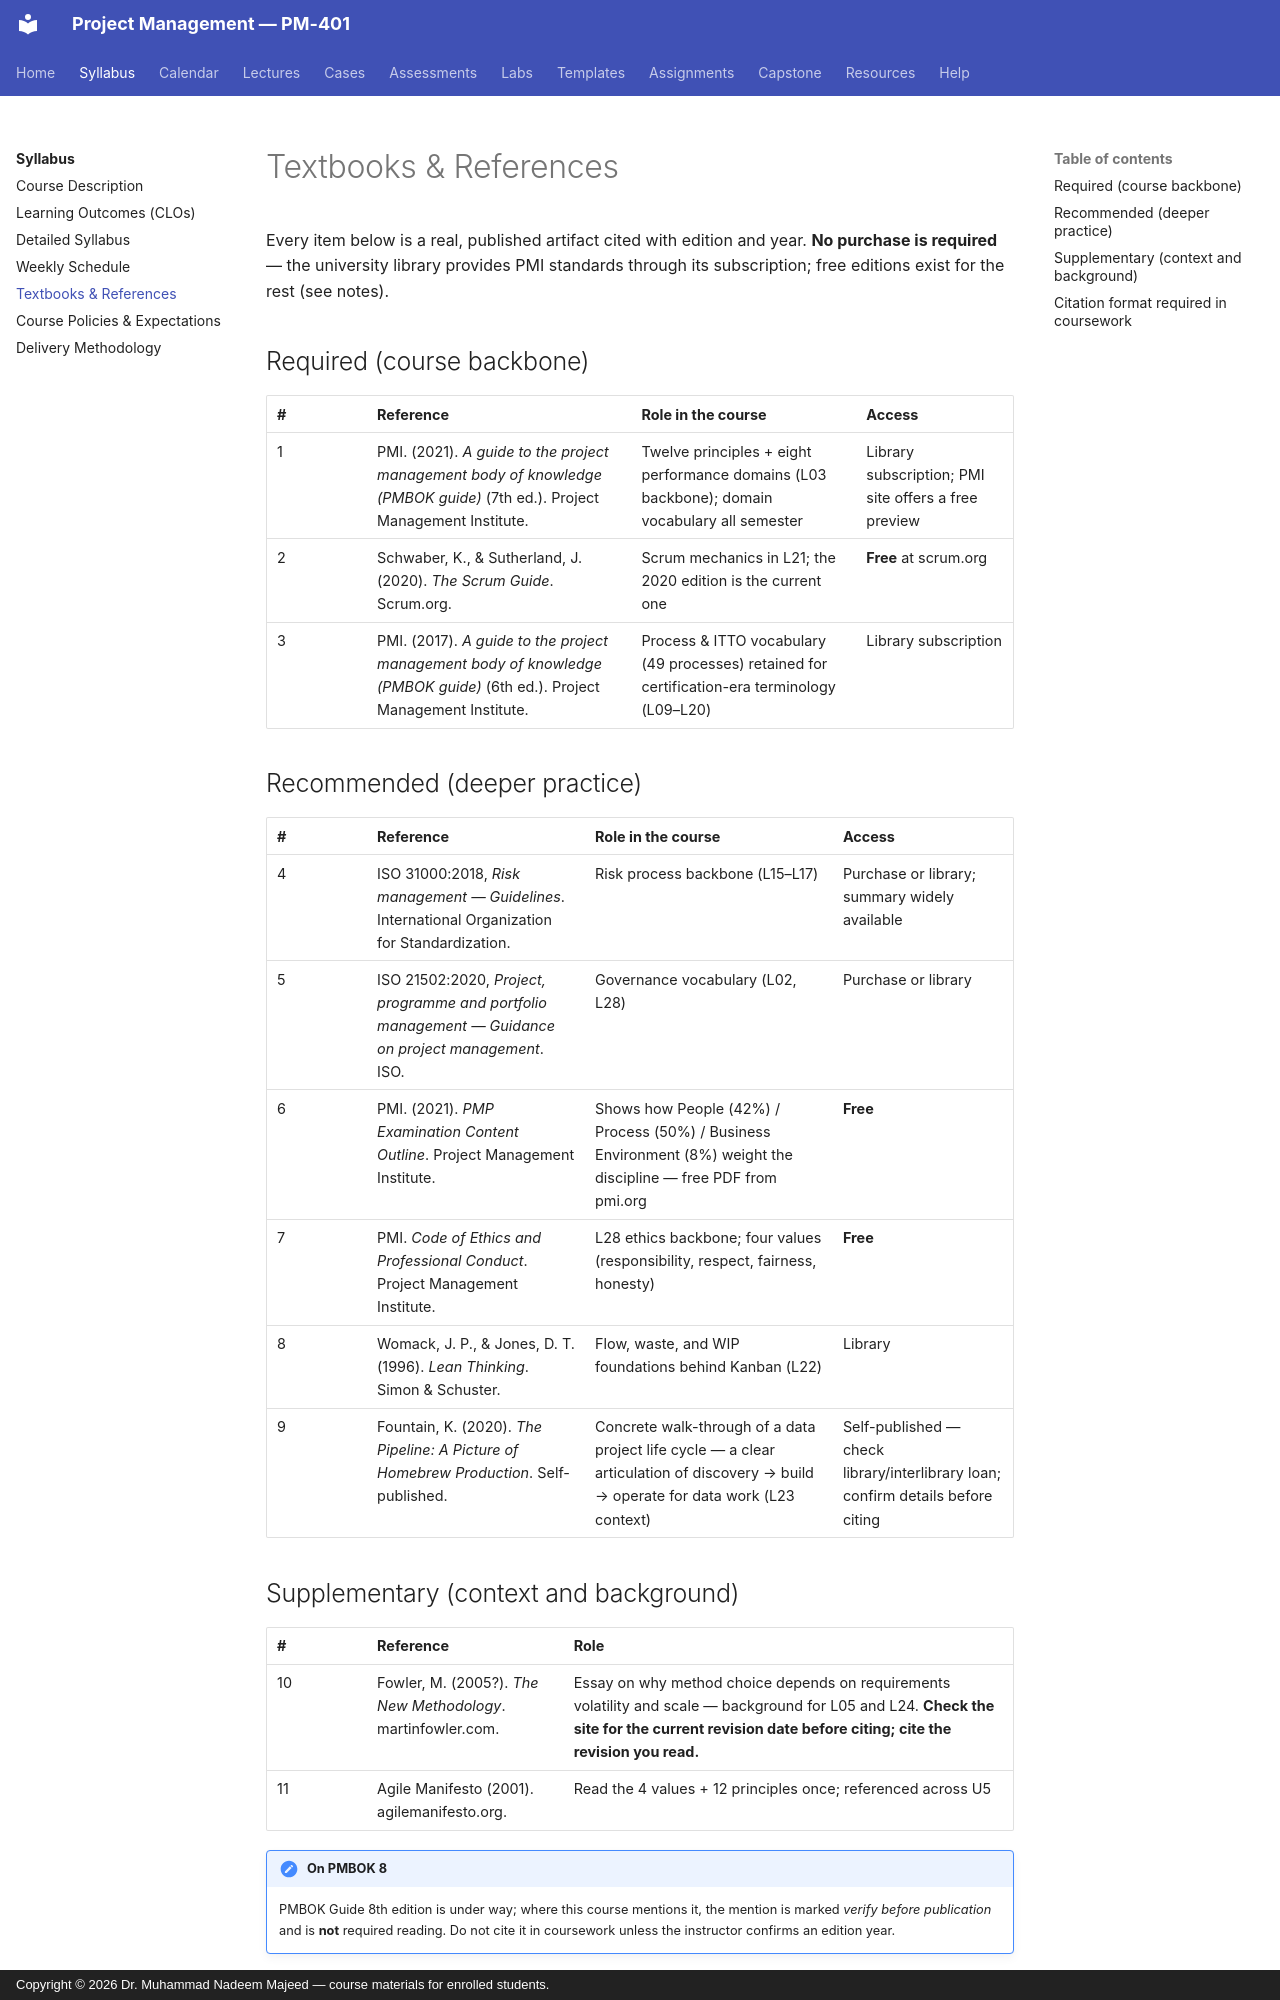

repository: nadeem-majeedch/Project-Management · page: syllabus/textbooks/index.html · generator: mkdocs · copyright: Copyright © 2026 Dr. Muhammad Nadeem Majeed — course materials for enrolled students.

---
title: Textbooks & References
---

# Textbooks & References

Every item below is a real, published artifact cited with edition and year.
**No purchase is required** — the university library provides PMI standards
through its subscription; free editions exist for the rest (see notes).

## Required (course backbone)

| # | Reference | Role in the course | Access |
|---|---|---|---|
| 1 | PMI. (2021). *A guide to the project management body of knowledge (PMBOK guide)* (7th ed.). Project Management Institute. | Twelve principles + eight performance domains (L03 backbone); domain vocabulary all semester | Library subscription; PMI site offers a free preview |
| 2 | Schwaber, K., & Sutherland, J. (2020). *The Scrum Guide*. Scrum.org. | Scrum mechanics in L21; the 2020 edition is the current one | **Free** at scrum.org |
| 3 | PMI. (2017). *A guide to the project management body of knowledge (PMBOK guide)* (6th ed.). Project Management Institute. | Process & ITTO vocabulary (49 processes) retained for certification-era terminology (L09–L20) | Library subscription |

## Recommended (deeper practice)

| # | Reference | Role in the course | Access |
|---|---|---|---|
| 4 | ISO 31000:2018, *Risk management — Guidelines*. International Organization for Standardization. | Risk process backbone (L15–L17) | Purchase or library; summary widely available |
| 5 | ISO 21502:2020, *Project, programme and portfolio management — Guidance on project management*. ISO. | Governance vocabulary (L02, L28) | Purchase or library |
| 6 | PMI. (2021). *PMP Examination Content Outline*. Project Management Institute. | Shows how People (42%) / Process (50%) / Business Environment (8%) weight the discipline — free PDF from pmi.org | **Free** |
| 7 | PMI. *Code of Ethics and Professional Conduct*. Project Management Institute. | L28 ethics backbone; four values (responsibility, respect, fairness, honesty) | **Free** |
| 8 | Womack, J. P., & Jones, D. T. (1996). *Lean Thinking*. Simon & Schuster. | Flow, waste, and WIP foundations behind Kanban (L22) | Library |
| 9 | Fountain, K. (2020). *The Pipeline: A Picture of Homebrew Production*. Self-published. | Concrete walk-through of a data project life cycle — a clear articulation of discovery → build → operate for data work (L23 context) | Self-published — check library/interlibrary loan; confirm details before citing |
